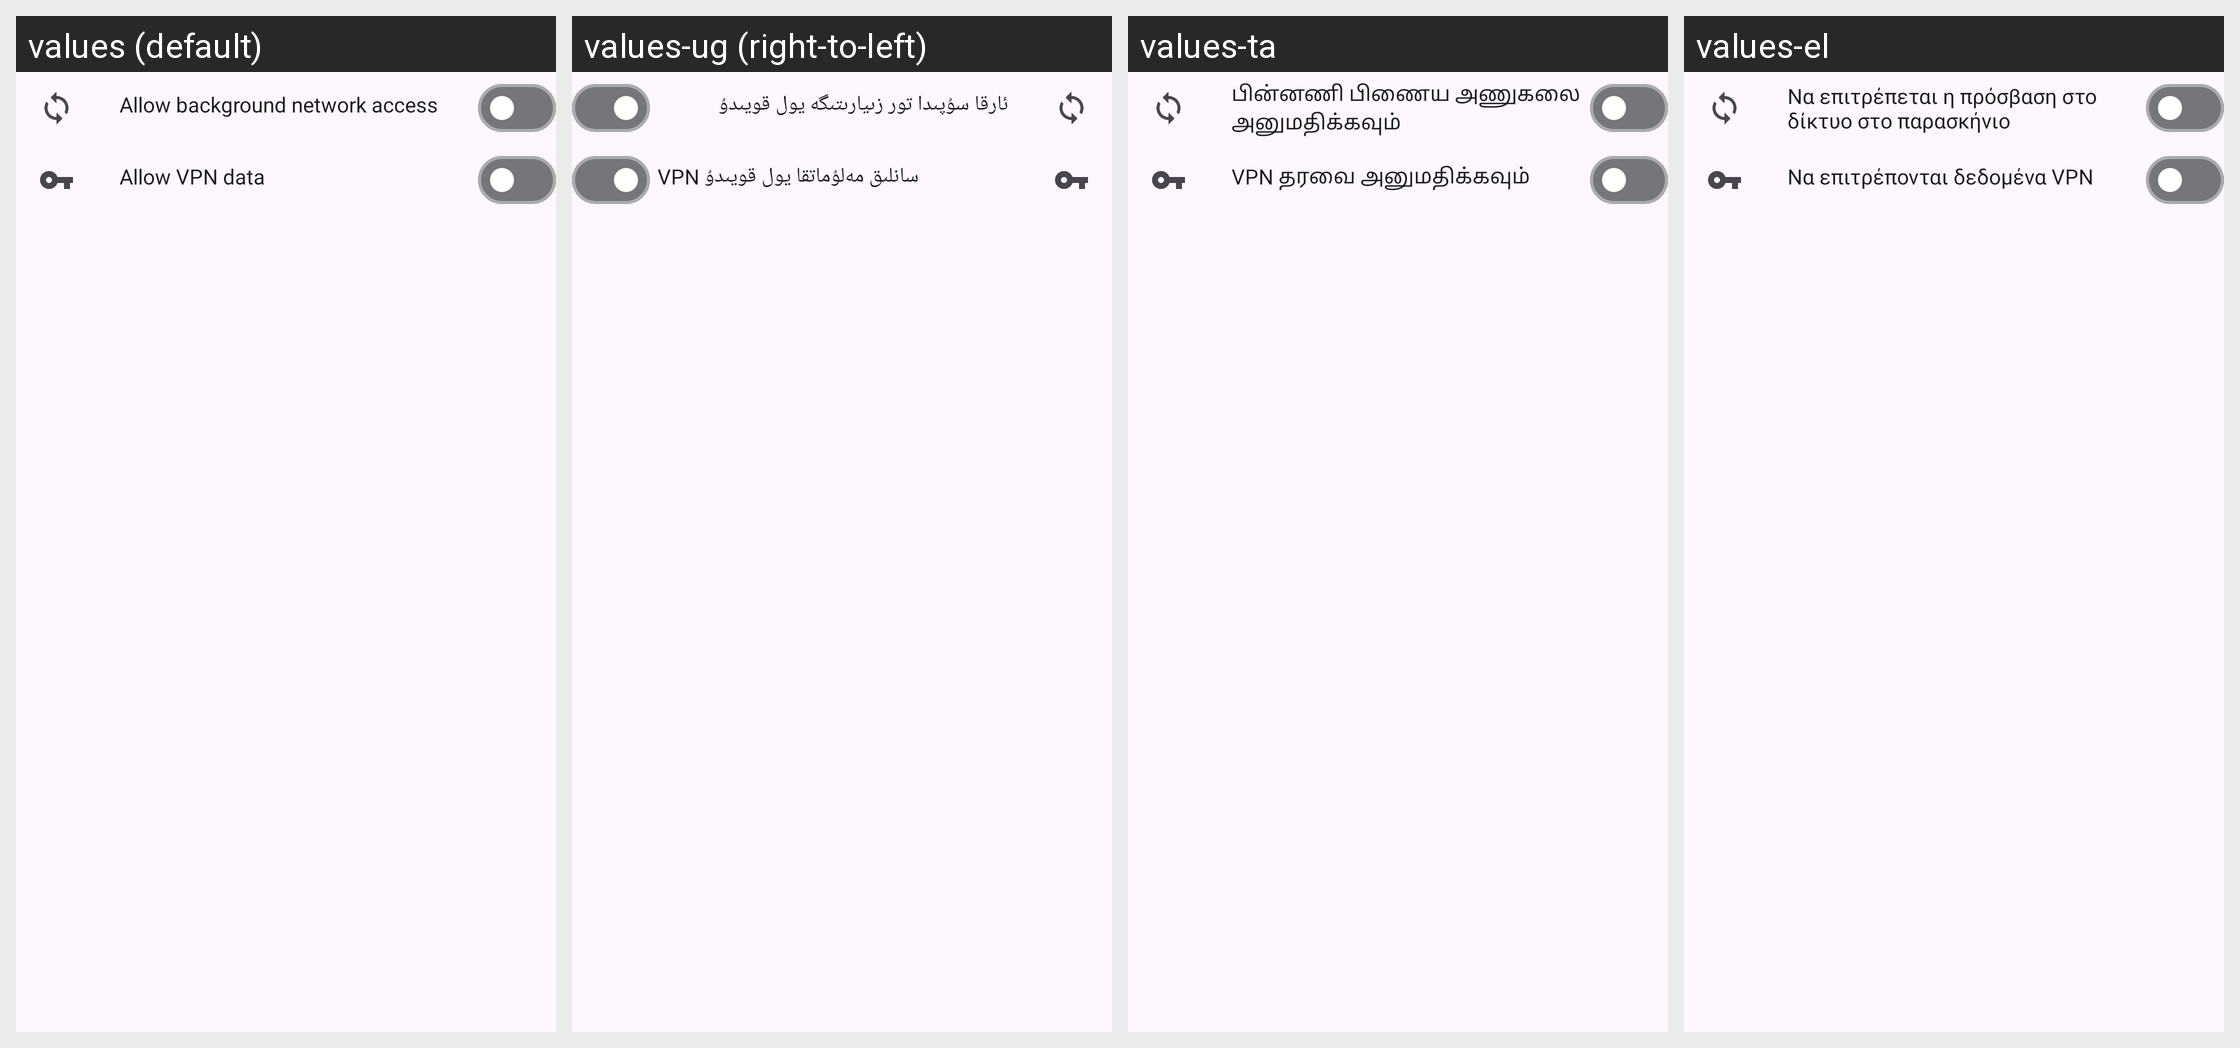

Here is an Android app screen in its default locale and in the app's own translations. Write out the translated-string differences for the strings that appear on this screen.
Android screen res/layout/recycler_view_app_list_expand.xml rendered under 4 locales, left to right: values (default), values-ug (right-to-left), values-ta, values-el. Device: Nexus 5 (rendered at 1080×1920; each locale shown at half size, 540×960, under a caption strip naming it); theme AppTheme.
Other locales in the repository, not shown: values-ar, values-ca, values-cs, values-de, values-en-rAU, values-en-rGB, values-es, values-et, values-fr, values-fr-rCA, values-gl, values-hr, values-hu, values-in, values-it, values-iw, values-ja, values-ko, values-lt, values-lv, values-ml, values-nl, values-pa, values-pl, values-pt, values-pt-rBR, values-pt-rPT, values-ro, values-ru, values-sk, values-sv, values-tr, values-uk, values-zh-rCN.
Strings drawn on this screen, with the default value and each locale's value (text and hints the layout hard-codes, and strings that could not be matched under every locale, appear in the picture but are not listed):

allow_background_data
  values: Allow background network access
  values-ug: ئارقا سۇپىدا تور زىيارىتىگە يول قويىدۇ
  values-ta: பின்னணி பிணைய அணுகலை அனுமதிக்கவும்
  values-el: Να επιτρέπεται η πρόσβαση στο δίκτυο στο παρασκήνιο

allow_vpn_data
  values: Allow VPN data
  values-ug: VPN سانلىق مەلۇماتقا يول قويىدۇ
  values-ta: VPN தரவை அனுமதிக்கவும்
  values-el: Να επιτρέπονται δεδομένα VPN
